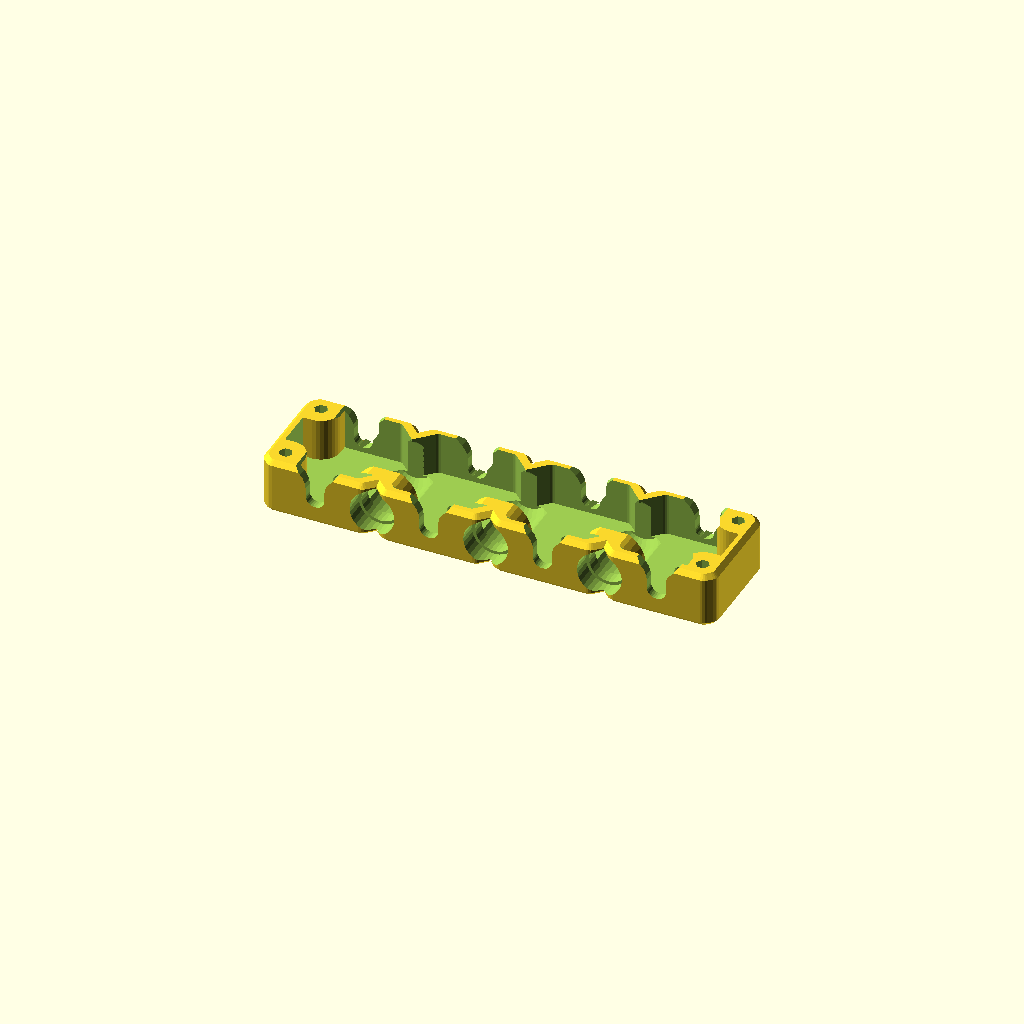
Cell 1: rendered with the file's own defaults.
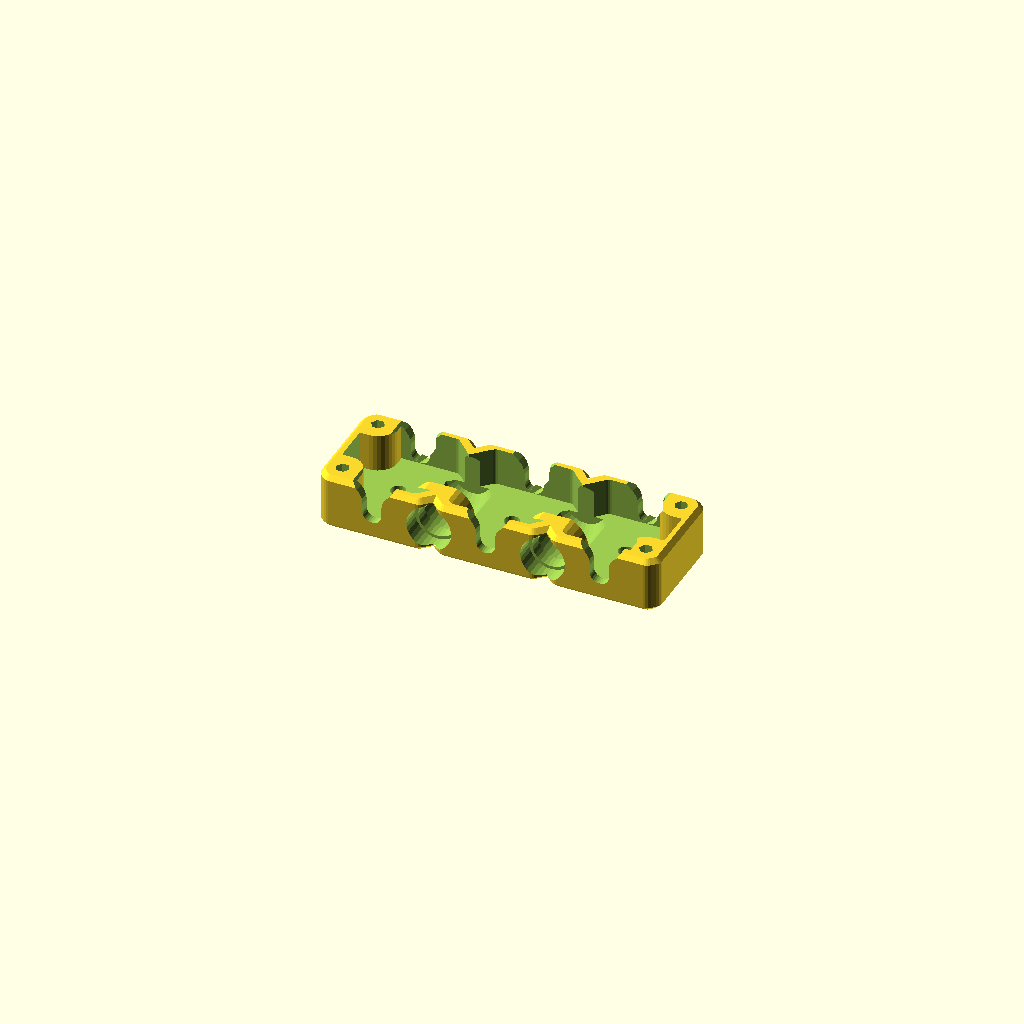
Cell 2: the "p2553" preset from the model's presets file.
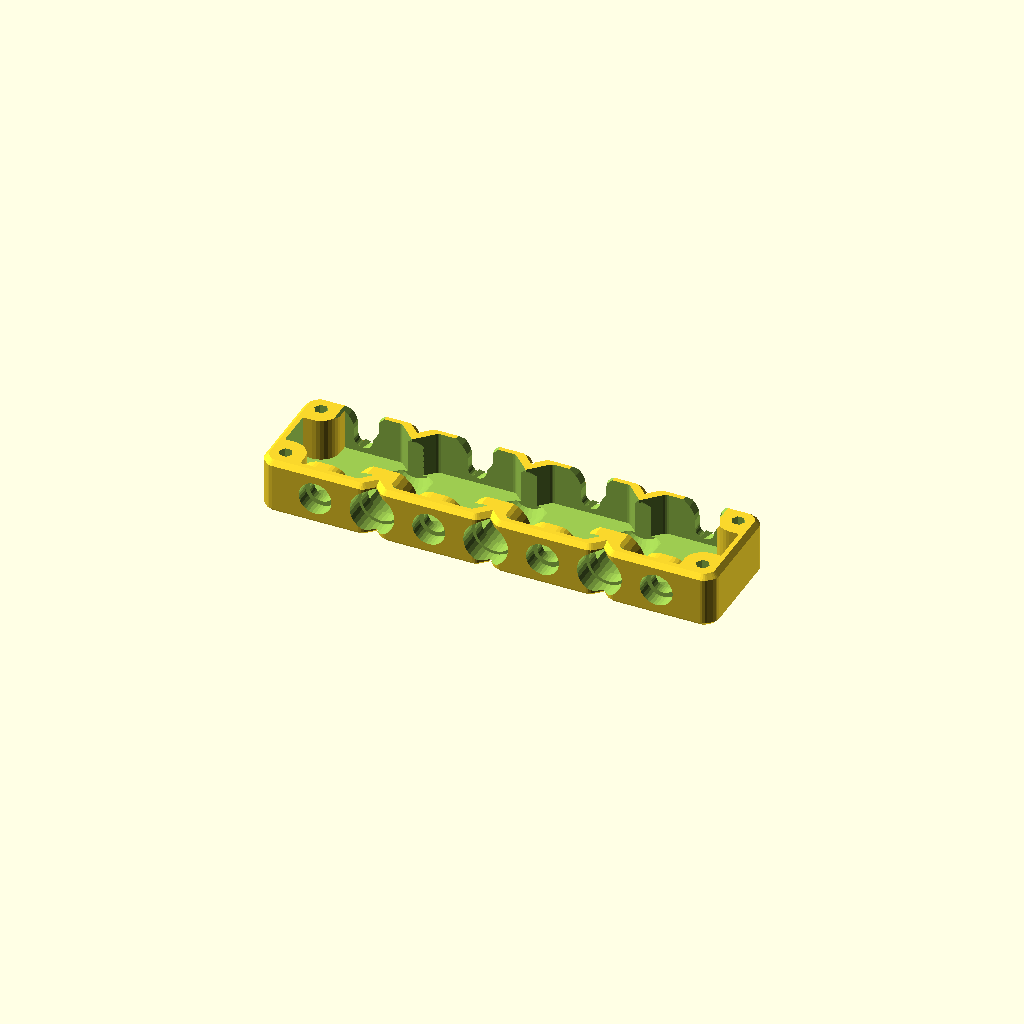
Cell 3: the "p2554" preset from the model's presets file.
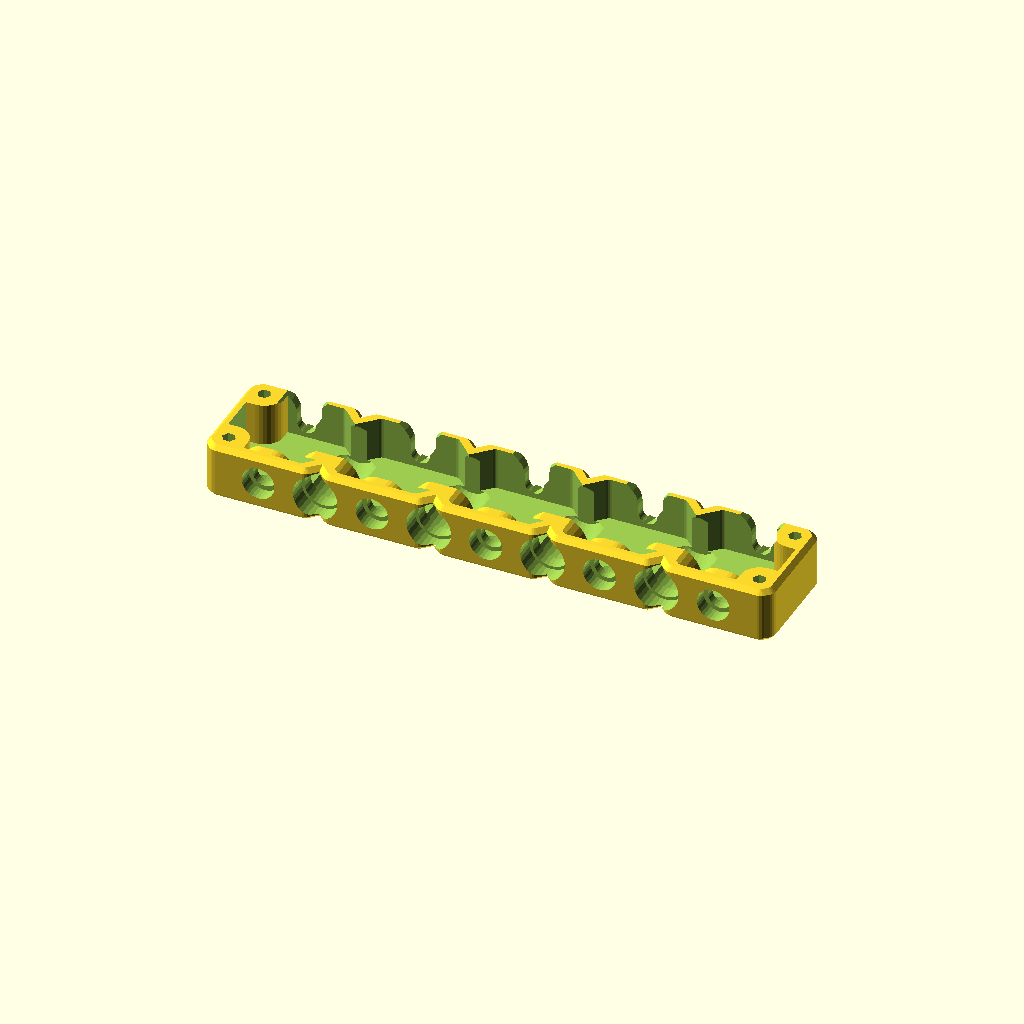
Cell 4: the "p2555" preset from the model's presets file.
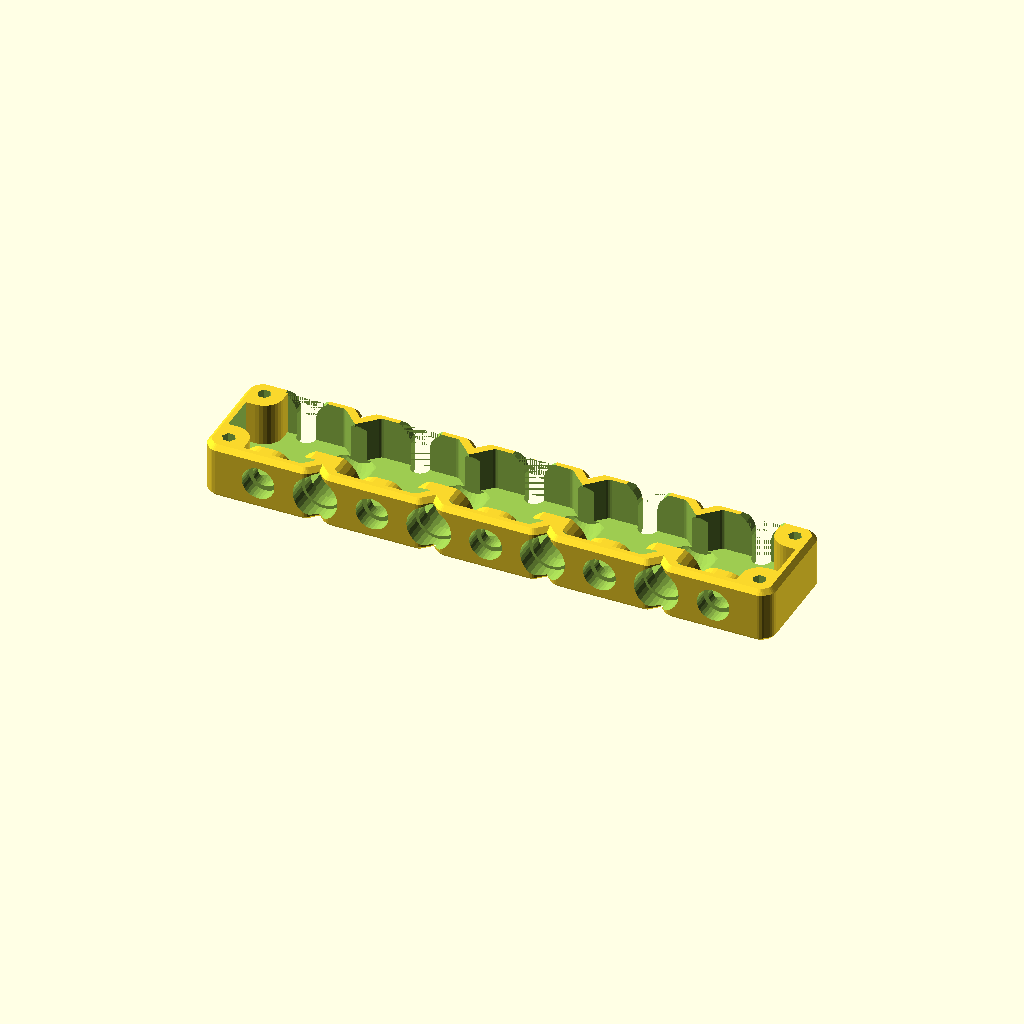
Cell 5 — preset "p2556".
All cells are drawn from one camera (rotation 55°, 0°, 25°, orthographic, colour scheme Cornfield), so only the parameter changes between them.
The OpenSCAD source (2023/misc/ButtonBlock0.scad):
// ButtonBlock0.3
// 
// Gridbeam-compatible block to hold those 1/2" toggle buttons
// with WSTYPE-4136-compatible holes for #6 screws.
// 
// Heat-set T-nuts into the screw holes from the inside
// to make the bottom be the 'front'.
// 
// Otherwise, have the open side be the front,
// and both interior and external wires can be ring terminal-terminated
// and be screwed down with screws that go through the holes
// and into something else (e.g. a gridrail lamp), in which case
// the corner holes can be used to attach a front panel, if you like.
// 
// v0.2:
// - Rename 'front_thickness' to 'bottom_thickness'
// - Options for front and back chunk center, and front chunk boundary features
// v0.3:
// - Option for 'wire-slot-2', which go all the way through the back

length = "4chunk";
width  = "1chunk";
depth  = "3/4inch";
bottom_thickness = "3/16inch";
wall_thickness = "1/8inch";
// Chunk center front feature
ccf_feat = "wire-slot"; // ["none","barrel-inlet","button","wire-slot","wire-slot-2"]
// Chunk center back feature
ccb_feat = "wire-slot"; // ["none","barrel-inlet","button","wire-slot","wire-slot-2"]
// Chunk boundary front feature
cef_feat = "button"; // ["none","barrel-inlet","button","wire-slot","wire-slot-2"]

$tgx11_offset = -0.1;
$fn = 32;

module buttonblock0__end_params() { }

use <../lib/TOGArrayLib1.scad>
use <../lib/TOGHoleLib2.scad>
use <../lib/TOGMod1.scad>
use <../lib/TOGMod1Constructors.scad>
use <../lib/TOGPath1.scad>
use <../lib/TOGPolyhedronLib1.scad>
use <../lib/TOGUnits1.scad>

function make_hull_rath(bev=3.175, offset=0) = ["togpath1-rath",
	each tal1_duplicate_reversed([
		["togpath1-rathnode", [ size_mm[0]/2,  size_mm[1]/2], ["bevel", bev], ["round", bev], ["offset", offset]],
		
		for( xm=[size_chunks[0]/2 - 1 : -1 : -size_chunks[0]/2 + 1] ) each [
			["togpath1-rathnode", [xm*chunk_mm + bev, size_mm[1]/2      ], ["round", bev], ["offset", offset]],
			["togpath1-rathnode", [xm*chunk_mm      , size_mm[1]/2 - bev],                 ["offset", offset]],
			["togpath1-rathnode", [xm*chunk_mm - bev, size_mm[1]/2      ], ["round", bev], ["offset", offset]],
		],
		
		["togpath1-rathnode", [-size_mm[0]/2,  size_mm[1]/2], ["bevel", bev], ["round", bev], ["offset", offset]],
	], rxf=function(rn) [rn[0], [rn[1][0], -rn[1][1]], for(i=[2:1:len(rn)-1]) rn[i]])
];

function zig_sheath(zig) =
	assert(zig[0] == "difference")
	assert(len(zig) == 3)
	zig[1];
function zig_cut(zig) =
	assert(zig[0] == "difference")
	assert(len(zig) == 3)
	zig[2];

size = [length, width, depth];
size_mm     = togunits1_vec_to_mms(size);
size_chunks = togunits1_decode_vec(size, unit="chunk", xf="round");
size_atoms  = togunits1_decode_vec(size, unit="atom" , xf="round");
chunk_mm    = togunits1_to_mm("chunk");
atom_mm     = togunits1_to_mm("atom");
bottom_thickness_mm = togunits1_to_mm(bottom_thickness);
wall_thickness_mm  = togunits1_to_mm(wall_thickness);

// Post diameter   = 31/ 64" = 12.3mm
// Flange diameter = 71/128" = 14.1mm
// Nut diameter    = 41/ 64" = 16.3mm
// Make panel thickness = 9/32" = 7.1mm
// Bottom of flange to top of button = 1/4" = 6.3mm
// Bottom of flange to ends of terminals = 23mm
button_cutout = tphl1_make_z_cylinder(zds=[[-2, 15], [6.5, 15], [6.5, 13], [11, 13], [11, 17], [6.5+23, 17], [6.5+23+2, 17-4]]);
button_cavity_subtraction = tphl1_make_z_cylinder(zds=[[-1, 21+10], [4, 21], [11+1/128, 21]]);
button_zig = ["difference",
	button_cavity_subtraction,
	button_cutout
];

screw_hole = tphl1_make_z_cylinder(d=5, zrange=[-size_mm[1], size_mm[1]]);

wire_slot_1_zig = ["difference",
	["union"],
	togmod1_linear_extrude_z([-1, size_mm[1]/2+1], togpath1_rath_to_polygon(["togpath1-rath",
		each tal1_duplicate_reversed([
			["togpath1-rathnode", [3.175, -3.175], ["round", 3.175*($fn-1)/$fn]],
			["togpath1-rathnode", [3.175, size_mm[2]/2 - 4], ["round", 6.35]],
			["togpath1-rathnode", [3.175 + 8, size_mm[2]/2 + 4]],
		], rxf=function(rn) [rn[0], [-rn[1][0], rn[1][1]], for(i=[2:1:len(rn)-1]) rn[i]])
	]))
];
wire_slot_2_zig = ["difference",
	["union"],
	let( width = 6.35, y_depth = max(6.35, wall_thickness_mm+width/2+1/128) )
	["union",
		togmod1_linear_extrude_z([-1, y_depth - width/2], togpath1_rath_to_polygon(["togpath1-rath",
			each tal1_duplicate_reversed([
				["togpath1-rathnode", [width/2    , -size_mm[2]      ]                 ],
				["togpath1-rathnode", [width/2    ,  size_mm[2]/2 - 4], ["round", 6.35]],
				["togpath1-rathnode", [width/2 + 8,  size_mm[2]/2 + 4]                 ],
			], rxf=function(rn) [rn[0], [-rn[1][0], rn[1][1]], for(i=[2:1:len(rn)-1]) rn[i]])
		])),
		togmod1_linear_extrude_y([-size_mm[2]/2-1, -size_mm[2]/2 + bottom_thickness_mm+1],
			togmod1_make_circle(r=width/2+1/128, pos=[0, y_depth - width/2])
		),
	]
];
barrel_inlet_zig = ["difference",
	// Sheath for this is kind of arbitrary
	//tphl1_make_z_cylinder(d=12.7, zrange=[-2, 8+1/256]),
	togmod1_linear_extrude_z([-2, 8+1/256], togmod1_make_rounded_rect([16,16], r=6)),
	
	tphl1_make_z_cylinder(zds=[[-2,11], [5,11], [5,8], [8,8], [8,14], [10,14], [10+14/2,0]]),
];

corner_cavity_subtraction = togmod1_linear_extrude_z([-size_mm[2], size_mm[2]],
	togmod1_make_rounded_rect([25.4,25.4], r=6.35)
);
corner_hole = ["render", ["translate", [0,0,-size_mm[2]/2], ["rotate", [180,0,0], tog_holelib2_hole("THL-1005", depth=size_mm[2]+2)]]];

function feat_to_zig(feat) =
	feat == "wire-slot" ? wire_slot_1_zig :
	feat == "wire-slot-2" ? wire_slot_2_zig :
	feat == "barrel-inlet" ? barrel_inlet_zig :
	feat == "button" ? button_zig :
	feat == "none" ? ["difference", ["union"], ["union"]] :
	assert(false, str("Unrecognized feature: '", feat, "'"));

togmod1_domodule(
	let( ybev = 1.6 )
	let( ccf_zig = feat_to_zig(ccf_feat) )
	let( cef_zig = feat_to_zig(cef_feat) )
	let( ccb_zig = feat_to_zig(ccb_feat) )
	let( ccf_she = zig_sheath(ccf_zig), ccf_cut = zig_cut(ccf_zig) )
	let( cef_she = zig_sheath(cef_zig), cef_cut = zig_cut(cef_zig) )
	let( ccb_she = zig_sheath(ccb_zig), ccb_cut = zig_cut(ccb_zig) )
	["difference",
		let( xzbev = 3.175 )
		tphl1_make_polyhedron_from_layer_function(
			[
				[-size_mm[2]/2        - $tgx11_offset    , 0-ybev + $tgx11_offset*0.4],
				[-size_mm[2]/2 + ybev - $tgx11_offset*0.4, 0      + $tgx11_offset    ],
				[ size_mm[2]/2 - ybev + $tgx11_offset*0.4, 0      + $tgx11_offset    ],
				[ size_mm[2]/2        + $tgx11_offset    , 0-ybev + $tgx11_offset*0.4],
			],
			function(zo) togpath1_rath_to_polypoints(make_hull_rath(bev=xzbev, offset=zo[1])),
			layer_points_transform = "key0-to-z"
		),
		
		["difference",
			let( wt = wall_thickness_mm )
			let( ft = bottom_thickness_mm )
			let( xzbev = max(wt*1.5, 3.175) )
			tphl1_make_polyhedron_from_layer_function(
				[
					[-size_mm[2]/2 + ft   + $tgx11_offset    , 0 - wt ],
					[ size_mm[2]/2 + 10   + $tgx11_offset    , 0 - wt ],
				],
				function(zo) togpath1_rath_to_polypoints(make_hull_rath(bev=xzbev, offset=zo[1])),
				layer_points_transform = "key0-to-z"
			),
			
			for( xm=[-size_chunks[0]/2 + 0.5 : 1 : size_chunks[0]/2 - 0.5] ) ["union",
				["translate", [xm*chunk_mm, -size_mm[1]/2, 0], ["rotate-xyz", [90,0,180], ccf_she]],
				["translate", [xm*chunk_mm,  size_mm[1]/2, 0], ["rotate-xyz", [90,0,  0], ccb_she]],
			],

			for( xm=[-size_chunks[0]/2 + 1 : 1 : size_chunks[0]/2 - 1] )
		   ["translate", [xm*chunk_mm, -size_mm[1]/2, 0], ["rotate-xyz", [90,0,180], cef_she]],
			
			for( x=[-size_mm[0]/2, size_mm[0]/2] )
			for( y=[-size_mm[1]/2, size_mm[1]/2] )
			["translate", [x,y,0], corner_cavity_subtraction],
		],

		for( xm=[-size_chunks[0]/2 + 1 : 1 : size_chunks[0]/2 - 1] )
		["translate", [xm*chunk_mm, -size_mm[1]/2, 0], ["rotate", [90,0,180], cef_cut]],
		
		for( xm=[-size_chunks[0]/2 + 0.5 : 1 : size_chunks[0]/2 - 0.5] ) ["union",
			["translate", [xm*chunk_mm, 0, size_mm[2]/2-bottom_thickness_mm], screw_hole],
			["translate", [xm*chunk_mm, -size_mm[1]/2, 0], ["rotate-xyz", [90,0,180], ccf_cut]],
			["translate", [xm*chunk_mm,  size_mm[1]/2, 0], ["rotate-xyz", [90,0,  0], ccb_cut]],
		],

		for( xm=[-size_atoms[0]/2+0.5, size_atoms[0]/2-0.5] )
		for( ym=[-size_atoms[1]/2+0.5, size_atoms[1]/2-0.5] )
		["translate", [xm*atom_mm,ym*atom_mm,0], corner_hole],
	]
);
Parameter table extracted from the source (name, type, default, range or options):
length: string, default "4chunk"
width: string, default "1chunk"
depth: string, default "3/4inch"
bottom_thickness: string, default "3/16inch"
wall_thickness: string, default "1/8inch"
ccf_feat: string, default "wire-slot", options "none", "barrel-inlet", "button", "wire-slot", "wire-slot-2"
ccb_feat: string, default "wire-slot", options "none", "barrel-inlet", "button", "wire-slot", "wire-slot-2"
cef_feat: string, default "button", options "none", "barrel-inlet", "button", "wire-slot", "wire-slot-2"
